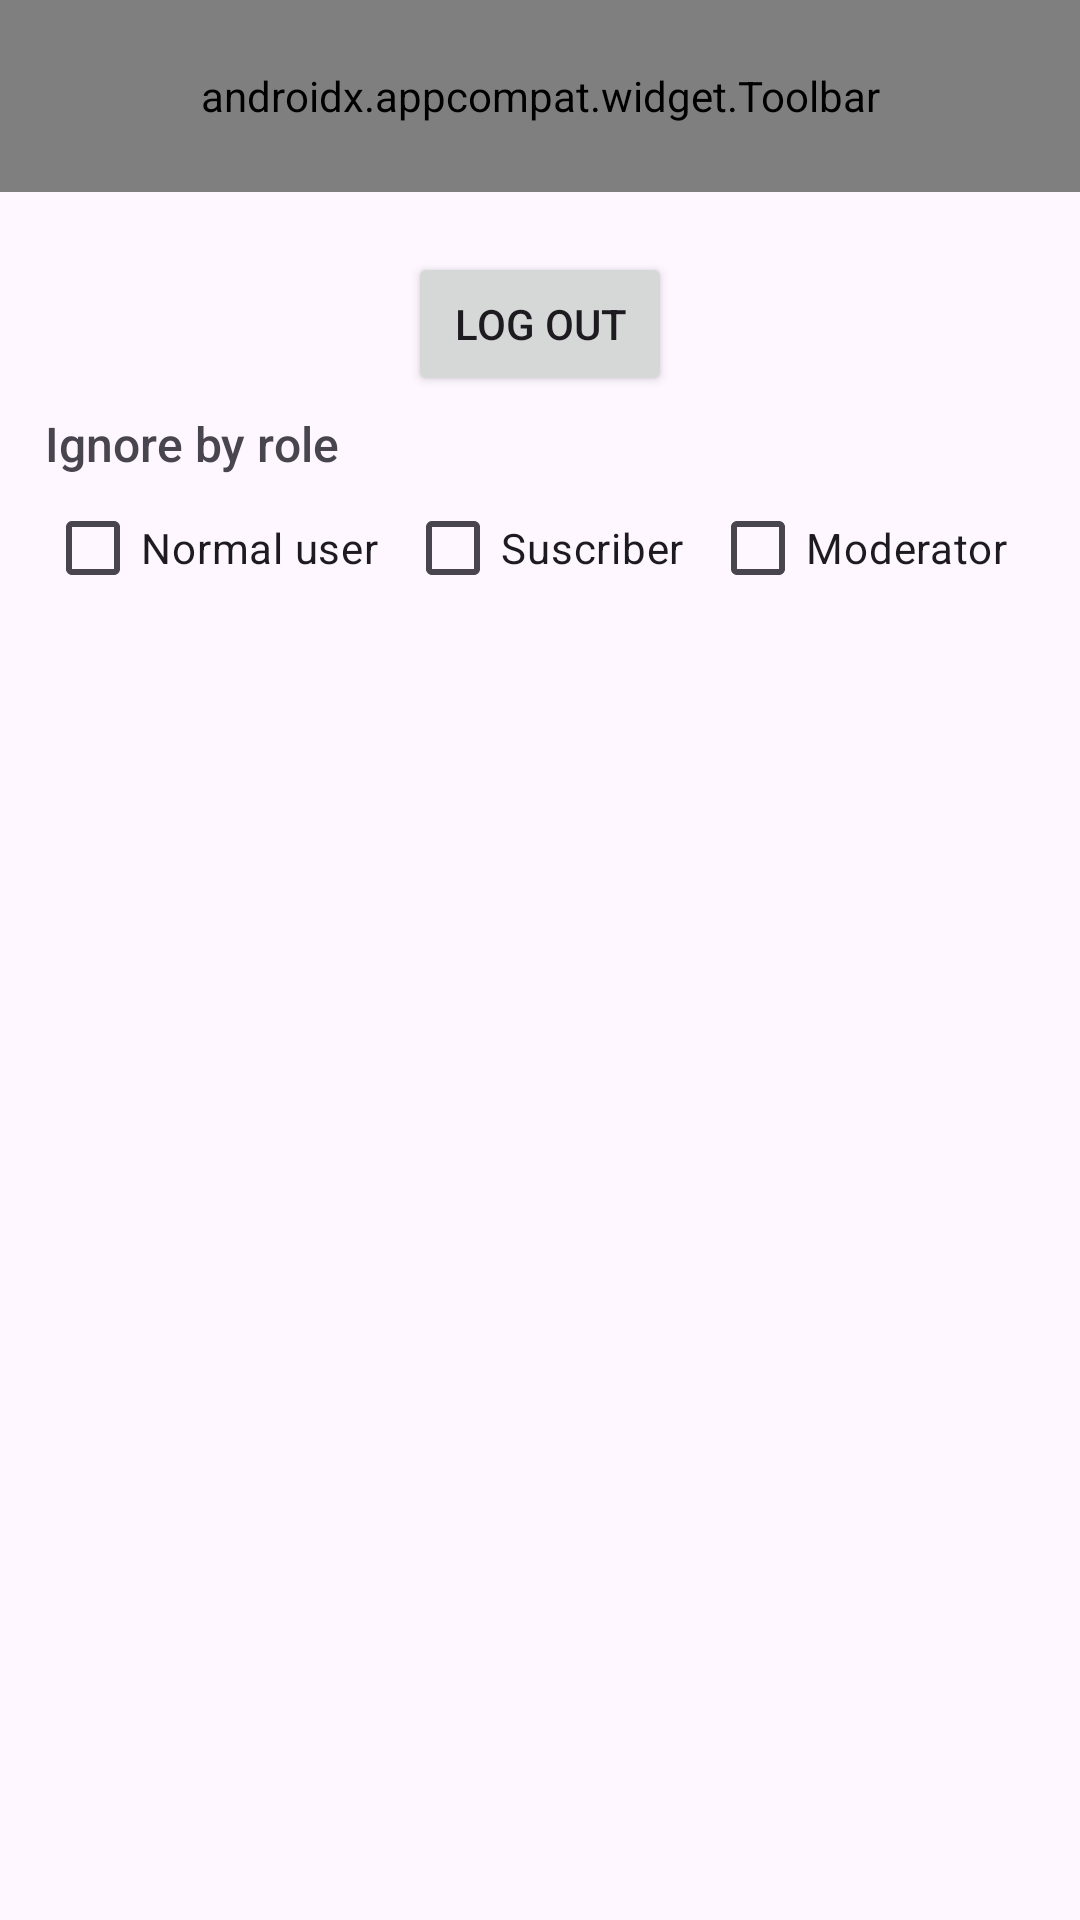

Android layout source for this screen:
<!-- AndroidManifest.xml: application theme Theme.TwitchChatTTS -->
<!-- res/layout/activity_settings.xml -->
<?xml version="1.0" encoding="utf-8"?>
<androidx.constraintlayout.widget.ConstraintLayout xmlns:android="http://schemas.android.com/apk/res/android"
    xmlns:app="http://schemas.android.com/apk/res-auto"
    xmlns:tools="http://schemas.android.com/tools"
    android:id="@+id/main"
    android:layout_width="match_parent"
    android:layout_height="match_parent"
    tools:context=".SettingsActivity">

    <androidx.appcompat.widget.Toolbar
        android:id="@+id/toolbar"
        android:layout_width="match_parent"
        android:layout_height="?attr/actionBarSize"
        android:background="@android:color/transparent"
        app:layout_constraintEnd_toEndOf="parent"
        app:layout_constraintStart_toStartOf="parent"
        app:layout_constraintTop_toTopOf="parent"
        app:navigationIcon="@drawable/ic_arrow_back_themed"
        app:title="Settings" />

    <LinearLayout
        android:layout_width="match_parent"
        android:layout_height="0dp"
        android:layout_margin="15sp"
        android:orientation="vertical"
        app:layout_constraintBottom_toBottomOf="parent"
        app:layout_constraintTop_toBottomOf="@+id/toolbar"
        tools:layout_editor_absoluteX="10dp">

        <LinearLayout
            android:layout_width="match_parent"
            android:layout_height="wrap_content"
            android:gravity="center_horizontal"
            android:orientation="horizontal">

            <Button
                android:id="@+id/logOut_button"
                android:layout_width="wrap_content"
                android:layout_height="wrap_content"
                android:layout_margin="5sp"
                android:text="@string/log_out" />
        </LinearLayout>

        <TextView
            android:id="@+id/roleFilterText"
            android:layout_width="match_parent"
            android:layout_height="wrap_content"
            android:fontFamily="sans-serif-medium"
            android:text="@string/role_filter"
            android:textSize="16sp" />

        <LinearLayout
            android:layout_width="match_parent"
            android:layout_height="wrap_content"
            android:orientation="horizontal">

            <CheckBox
                android:id="@+id/normalUser_checkBox"
                android:layout_width="wrap_content"
                android:layout_height="wrap_content"
                android:layout_weight="1"
                android:text="@string/normal_user" />

            <CheckBox
                android:id="@+id/suscriber_checkBox"
                android:layout_width="wrap_content"
                android:layout_height="wrap_content"
                android:layout_weight="1"
                android:text="@string/suscriber" />

            <CheckBox
                android:id="@+id/moderator_checkBox"
                android:layout_width="wrap_content"
                android:layout_height="wrap_content"
                android:layout_weight="1"
                android:text="@string/moderator" />

        </LinearLayout>

        <TextView
            android:id="@+id/textView2"
            android:layout_width="match_parent"
            android:layout_height="wrap_content"
            android:fontFamily="sans-serif-medium"
            android:text="User filter"
            android:textSize="16sp"
            android:visibility="gone" />

    </LinearLayout>

</androidx.constraintlayout.widget.ConstraintLayout>
<!-- resources referenced by this layout -->
<resources>
  <!-- drawable ic_arrow_back_themed (drawable) -->
  <?xml version="1.0" encoding="utf-8"?>
  <selector xmlns:android="http://schemas.android.com/apk/res/android">
      <item android:drawable="@drawable/rounded_arrow_back_ios_24_light" android:color="?attr/colorOnSurface" android:state_activated="true" />
  
      <item android:drawable="@drawable/ic_arrow_back" android:color="?attr/colorOnSurface" />
  </selector>
  <string name="log_out">Log Out</string>
  <string name="moderator">Moderator</string>
  <string name="normal_user">Normal user</string>
  <string name="role_filter">Ignore by role</string>
  <string name="suscriber">Suscriber</string>
  <style name="Theme.TwitchChatTTS" parent="Theme.Material3.DayNight.NoActionBar">
          
          <item name="colorPrimary">@color/purple_500</item>
          <item name="colorPrimaryVariant">@color/purple_700</item>
          <item name="colorOnPrimary">@color/white</item>
          
          <item name="colorSecondary">@color/teal_200</item>
          <item name="colorSecondaryVariant">@color/teal_700</item>
          <item name="colorOnSecondary">@color/black</item>
          
          <item name="android:statusBarColor" tools:targetApi="l">?attr/colorPrimaryVariant</item>
          
      </style>
  <!-- drawable rounded_arrow_back_ios_24_light (drawable) -->
  <vector xmlns:android="http://schemas.android.com/apk/res/android" android:autoMirrored="true" android:height="24dp" android:tint="#FFFFFF" android:viewportHeight="960" android:viewportWidth="960" android:width="24dp">
        
      <path android:fillColor="@android:color/white" android:pathData="M142,480L436,774Q451,789 450.5,809Q450,829 435,844Q420,859 400,859Q380,859 365,844L57,537Q45,525 39,510Q33,495 33,480Q33,465 39,450Q45,435 57,423L365,115Q380,100 400.5,100.5Q421,101 436,116Q451,131 451,151Q451,171 436,186L142,480Z"/>
      
  </vector>
  <!-- not gathered from this repository: default colours our renderer supplied (Android Studio template values) -->
  <color name="purple_500">#FF6200EE</color>
  <color name="purple_700">#FF3700B3</color>
  <color name="teal_200">#FF03DAC5</color>
  <color name="teal_700">#FF018786</color>
  <color name="black">#FF000000</color>
  <color name="white">#FFFFFFFF</color>
</resources>
